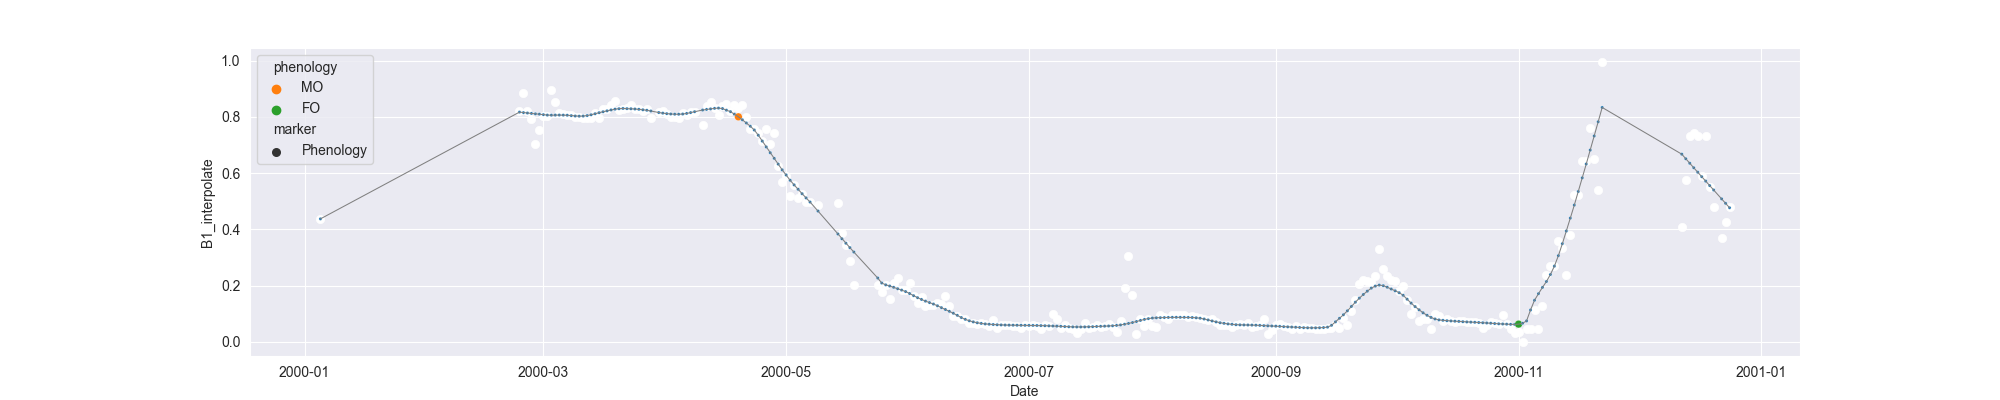

The table this chart was drawn from, first rows:
system:time_start, B1, B1_interpolate, B1_phenology
2000-01-05, 0.4372, 0.4372, 
2000-01-06, , , 
2000-01-07, , , 
2000-01-08, , , 
2000-01-09, , , 
2000-01-10, , , 
2000-01-11, , , 
2000-01-12, , , 
2000-01-13, , , 
2000-01-14, , , 
2000-01-15, , , 
2000-01-16, , , 
2000-01-17, , , 
2000-01-18, , , 
2000-01-19, , , 
2000-01-20, , , 
2000-01-21, , , 
2000-01-22, , , 
2000-01-23, , , 
2000-01-24, , , 
2000-01-25, , , 
2000-01-26, , , 
2000-01-27, , , 
2000-01-28, , , 
2000-01-29, , , 
2000-01-30, , , 
2000-01-31, , , 
2000-02-01, , , 
2000-02-02, , , 
2000-02-03, , , 
2000-02-04, , , 
2000-02-05, , , 
2000-02-06, , , 
2000-02-07, , , 
2000-02-08, , , 
2000-02-09, , , 
2000-02-10, , , 
2000-02-11, , , 
2000-02-12, , , 
2000-02-13, , , 
2000-02-14, , , 
2000-02-15, , , 
2000-02-16, , , 
2000-02-17, , , 
2000-02-18, , , 
2000-02-19, , , 
2000-02-20, , , 
2000-02-21, , , 
2000-02-22, , , 
2000-02-23, , , 
2000-02-24, 0.82, 0.82, 
2000-02-25, 0.8831, 0.8831, 
2000-02-26, , 0.82, 
2000-02-27, , 0.7941, 
2000-02-28, 0.705, 0.705, 
2000-02-29, , 0.7544, 
2000-03-01, , 0.8037, 
2000-03-02, 0.8037, 0.8037, 
2000-03-03, 0.8967, 0.8967, 
2000-03-04, , 0.8545, 
... 295 more rows
